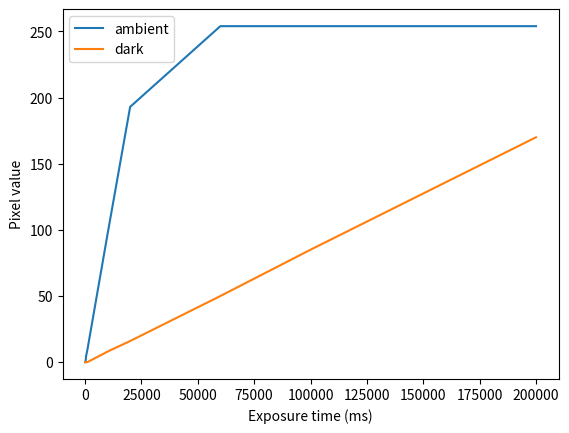

Source code (Python):
import numpy as np
import pandas as pd
import matplotlib.pyplot as plt   
times = [10,50,100,200,500,1000,10000,20000,60000,100000,200000]
ambient = [0,0,0,0,5,9,97,193,254,254,254]
darkbox = [0,0,0,0,0,0,8,16,50,85,170]

fig = plt.plot(times,ambient, label = 'ambient')
fig  = plt.plot(times,darkbox, label = 'dark')
plt.legend()
plt.xlabel("Exposure time (ms)")
plt.ylabel("Pixel value")
plt.savefig("Linearity.png")
plt.show()